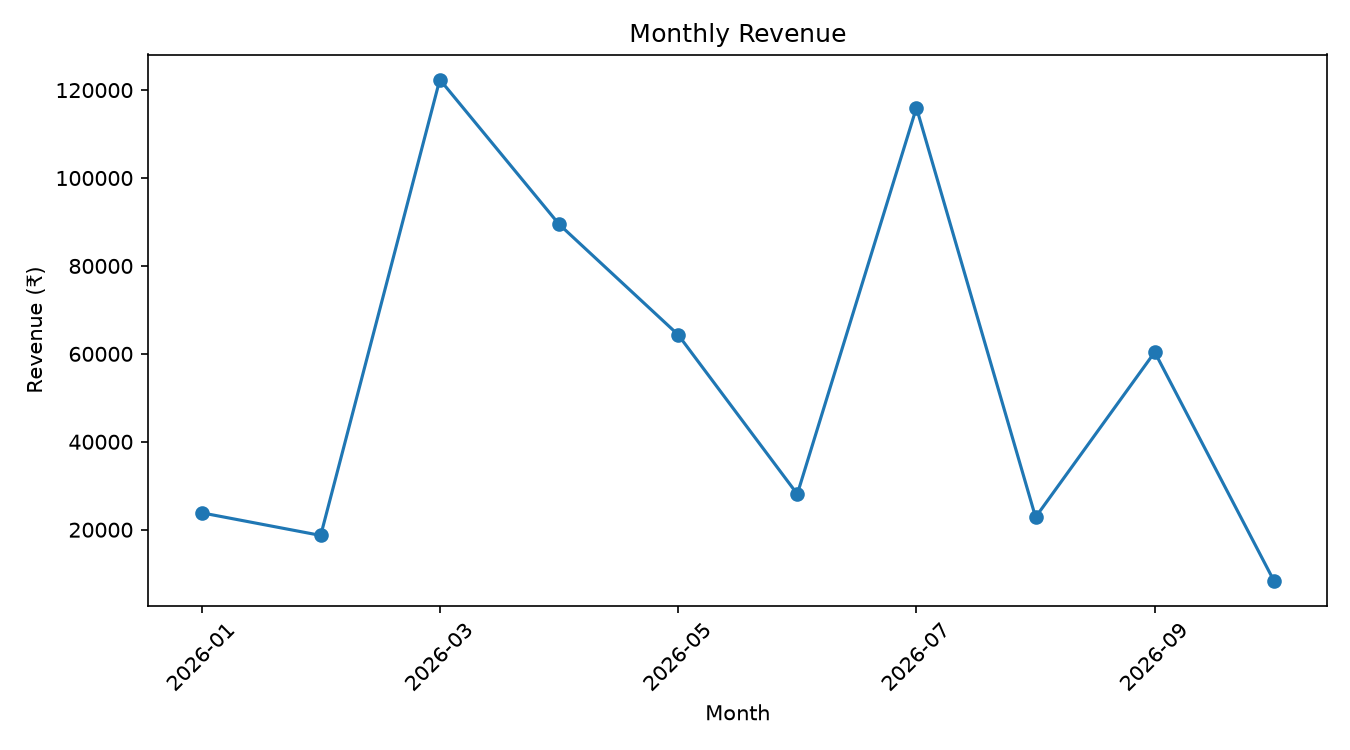

The table this chart was drawn from, first rows:
Month, Revenue
2026-01, 23850
2026-02, 18700
2026-03, 122400
2026-04, 89500
2026-05, 64350
2026-06, 28100
2026-07, 116000
2026-08, 22850
2026-09, 60400
2026-10, 8400
